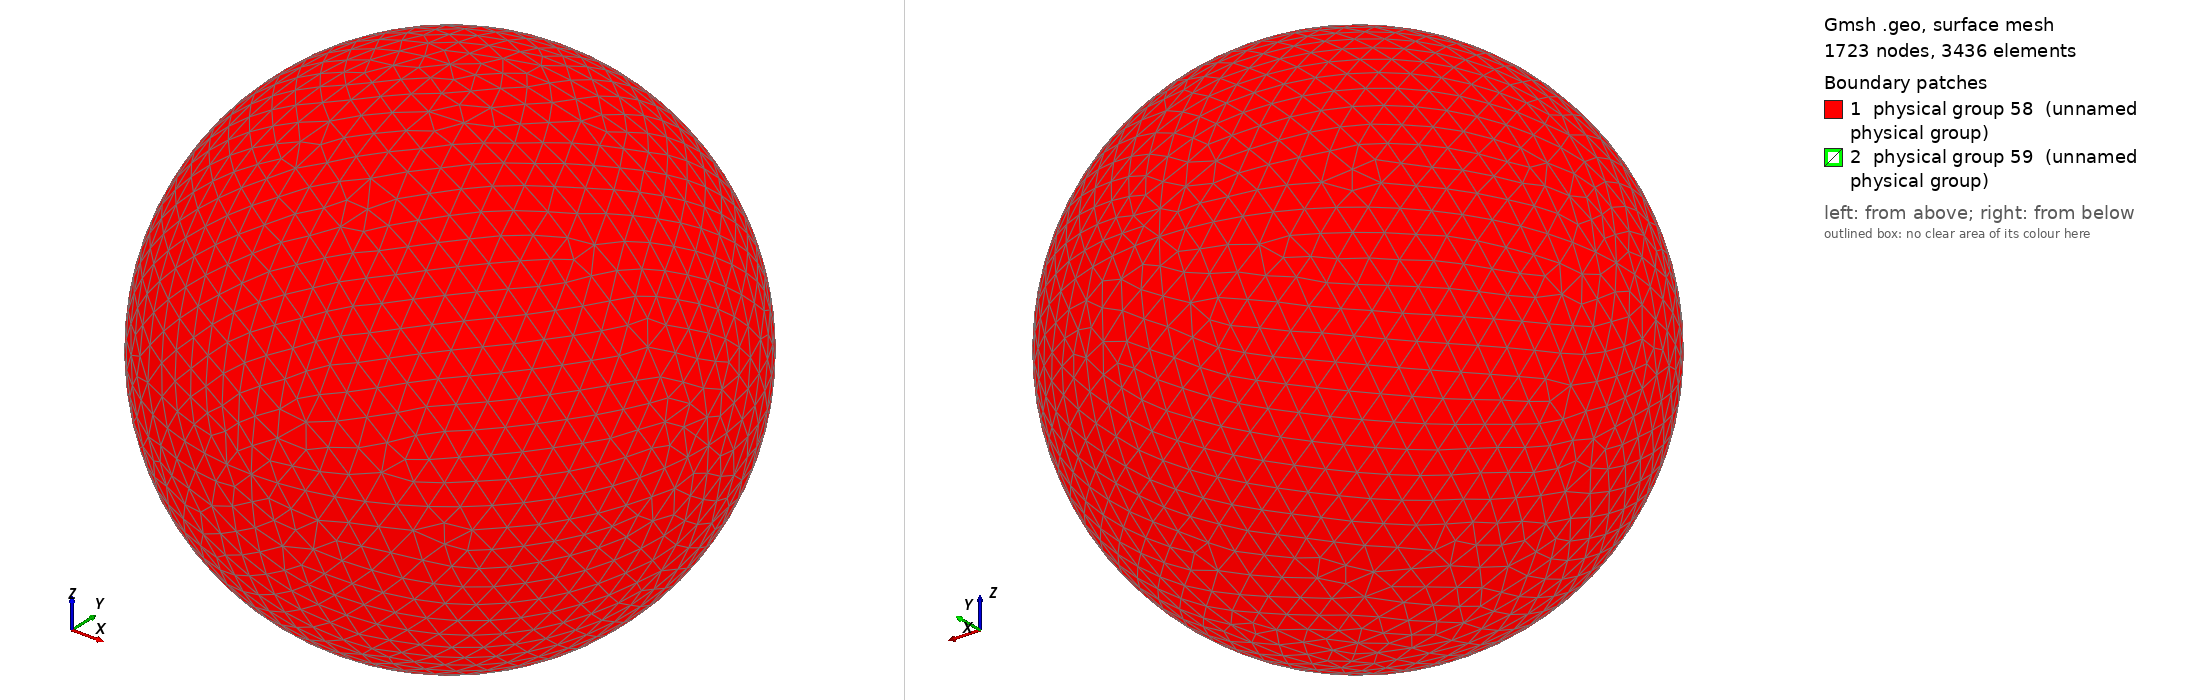

Gmsh geometry script, surface-meshed: 1723 nodes, 3436 surface elements. Boundary patches (legend numbers): 1 physical group 58 (unnamed physical group), 2 physical group 59 (unnamed physical group). Left view from above one corner, right view from below the opposite corner. Legend entries are the model's physical surfaces. The drawing asked Gmsh for element sizes between 1% and 20% of the model's largest extent; the script's own settings can give other sizes.

=== paper_sphere_in_sphere_R1.geo (drawn) ===
ro = 20;		// outer radius
ri = 1;			// inner radius
reso = 2.0;		// outer resolution
resi = 0.2;		// inner resolution

// Center
Point(1) = {0, 0, 0, reso};

// Outer sphere
Point(2) = {ro, 0, 0, reso};
Point(3) = {0, ro, 0, reso};
Point(4) = {0, 0, ro, reso};
Point(5) = {-ro, 0, 0, reso};
Point(6) = {0, -ro, 0, reso};
Point(7) = {0, 0, -ro, reso};

// Inner sphere
Point(8) = {ri, 0, 0, resi};
Point(9) = {0, ri, 0, resi};
Point(10) = {0, 0, ri, resi};
Point(11) = {-ri, 0, 0, resi};
Point(12) = {0, -ri, 0, resi};
Point(13) = {0, 0, -ri, resi};

// Outer sphere
Circle(1) = {3, 1, 2};
Circle(2) = {2, 1, 6};
Circle(3) = {6, 1, 5};
Circle(4) = {5, 1, 3};
Circle(5) = {3, 1, 7};
Circle(6) = {7, 1, 6};
Circle(7) = {6, 1, 4};
Circle(8) = {4, 1, 3};
Circle(9) = {2, 1, 4};
Circle(10) = {4, 1, 5};
Circle(11) = {5, 1, 7};
Circle(12) = {7, 1, 2};

// Inner sphere
Circle(13) = {12, 1, 10};
Circle(14) = {10, 1, 9};
Circle(15) = {9, 1, 13};
Circle(16) = {13, 1, 12};
Circle(17) = {10, 1, 8};
Circle(18) = {8, 1, 13};
Circle(19) = {13, 1, 11};
Circle(20) = {11, 1, 10};
Circle(21) = {9, 1, 8};
Circle(22) = {8, 1, 12};
Circle(23) = {12, 1, 11};
Circle(24) = {11, 1, 9};

// Outer sphere
Line Loop(25) = {8, 1, 9};
Ruled Surface(26) = {25};
Line Loop(27) = {1, -12, -5};
Ruled Surface(28) = {27};
Line Loop(29) = {11, -5, -4};
Ruled Surface(30) = {29};
Line Loop(31) = {4, -8, 10};
Ruled Surface(32) = {31};
Line Loop(34) = {10, -3, 7};
Ruled Surface(35) = {34};
Line Loop(36) = {7, -9, 2};
Ruled Surface(37) = {36};
Line Loop(38) = {2, -6, 12};
Ruled Surface(39) = {38};
Line Loop(40) = {11, 6, 3};
Ruled Surface(41) = {40};

// Inner sphere
Line Loop(42) = {20, 14, -24};
Ruled Surface(43) = {42};
Line Loop(44) = {14, 21, -17};
Ruled Surface(45) = {44};
Line Loop(46) = {21, 18, -15};
Ruled Surface(47) = {46};
Line Loop(48) = {15, 19, 24};
Ruled Surface(49) = {48};
Line Loop(50) = {19, -23, -16};
Ruled Surface(51) = {50};
Line Loop(52) = {16, -22, 18};
Ruled Surface(53) = {52};
Line Loop(54) = {22, 13, 17};
Ruled Surface(55) = {54};
Line Loop(56) = {13, -20, -23};
Ruled Surface(57) = {56};

// Outer sphere
Physical Surface(58) = {32, 26, 28, 30, 41, 35, 37, 39};

// Inner sphere
Physical Surface(59) = {45, 47, 49, 43, 51, 55, 53, 57};

// Interior Volume
Surface Loop(60) = {45, 43, 57, 55, 53, 51, 49, 47};
Surface Loop(61) = {32, 30, 41, 39, 37, 35, 26, 28};
Volume(62) = {60, 61};
Physical Volume(63) = {62};
